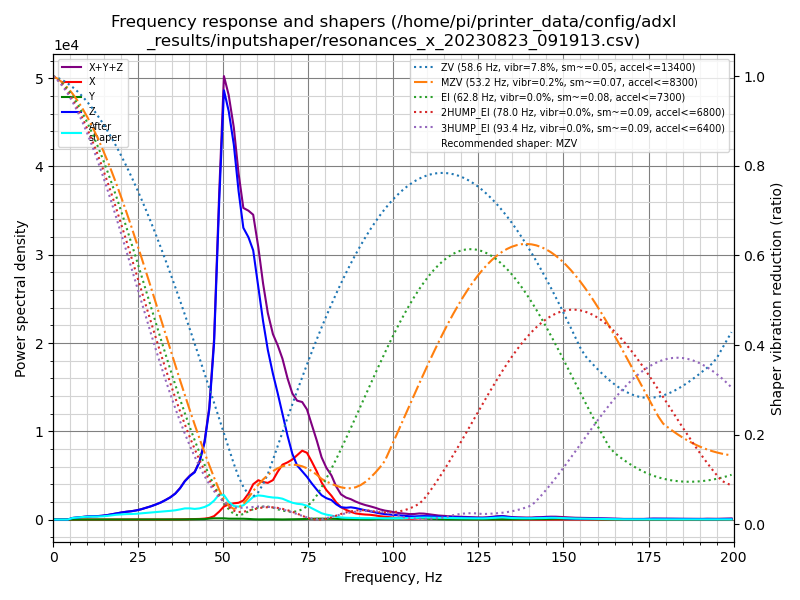

Values plotted in this chart, from the file beside it:
freq, psd_x, psd_y, psd_z, psd_xyz
0.0, 1.319e+02, 1.089e+01, 7.396e+02, 8.824e+02
1.4, 9.882e+01, 2.746e+01, 4.681e+02, 5.944e+02
2.9, 4.159e+01, 3.876e+01, 5.544e+01, 1.358e+02
4.3, 4.100e+01, 4.081e+01, 2.182e+02, 3.000e+02
5.7, 3.805e+01, 2.695e+01, 9.975e+02, 1.063e+03
7.2, 4.063e+01, 3.227e+01, 1.708e+03, 1.781e+03
8.6, 4.047e+01, 3.400e+01, 2.588e+03, 2.662e+03
10.0, 3.711e+01, 3.258e+01, 3.468e+03, 3.537e+03
11.5, 3.565e+01, 2.805e+01, 4.374e+03, 4.437e+03
12.9, 4.036e+01, 3.301e+01, 5.000e+03, 5.073e+03
14.3, 4.074e+01, 3.974e+01, 6.088e+03, 6.168e+03
15.8, 3.978e+01, 3.674e+01, 7.878e+03, 7.954e+03
17.2, 3.699e+01, 4.073e+01, 1.034e+04, 1.042e+04
18.6, 4.444e+01, 4.892e+01, 1.329e+04, 1.338e+04
20.1, 5.646e+01, 4.840e+01, 1.613e+04, 1.624e+04
21.5, 6.207e+01, 5.424e+01, 1.901e+04, 1.913e+04
23.0, 6.001e+01, 6.813e+01, 2.176e+04, 2.189e+04
24.4, 6.436e+01, 6.245e+01, 2.528e+04, 2.541e+04
25.8, 8.629e+01, 5.980e+01, 2.996e+04, 3.010e+04
27.3, 1.094e+02, 8.430e+01, 3.634e+04, 3.653e+04
28.7, 1.117e+02, 1.210e+02, 4.305e+04, 4.328e+04
30.1, 1.402e+02, 1.426e+02, 5.104e+04, 5.133e+04
31.6, 2.121e+02, 1.680e+02, 6.090e+04, 6.128e+04
33.0, 3.213e+02, 2.100e+02, 7.279e+04, 7.333e+04
34.4, 4.447e+02, 2.182e+02, 8.629e+04, 8.695e+04
35.9, 5.794e+02, 2.680e+02, 1.056e+05, 1.064e+05
37.3, 7.945e+02, 4.099e+02, 1.323e+05, 1.335e+05
38.7, 1.199e+03, 6.393e+02, 1.679e+05, 1.697e+05
40.2, 1.633e+03, 7.068e+02, 1.987e+05, 2.010e+05
41.6, 2.027e+03, 6.735e+02, 2.232e+05, 2.259e+05
43.0, 2.941e+03, 9.795e+02, 2.796e+05, 2.835e+05
44.5, 4.784e+03, 2.263e+03, 3.888e+05, 3.958e+05
45.9, 8.544e+03, 4.947e+03, 5.739e+05, 5.874e+05
47.3, 1.817e+04, 6.559e+03, 9.466e+05, 9.713e+05
48.8, 4.397e+04, 7.044e+03, 1.757e+06, 1.808e+06
50.2, 7.445e+04, 6.925e+03, 2.446e+06, 2.527e+06
51.6, 8.874e+04, 5.080e+03, 2.392e+06, 2.486e+06
53.1, 9.781e+04, 5.049e+03, 2.260e+06, 2.363e+06
54.5, 1.038e+05, 5.262e+03, 2.032e+06, 2.141e+06
55.9, 1.209e+05, 5.035e+03, 1.851e+06, 1.977e+06
57.4, 1.691e+05, 3.991e+03, 1.839e+06, 2.012e+06
58.8, 2.358e+05, 2.163e+03, 1.796e+06, 2.034e+06
60.3, 2.689e+05, 1.171e+03, 1.594e+06, 1.864e+06
61.7, 2.627e+05, 1.633e+03, 1.389e+06, 1.653e+06
63.1, 2.626e+05, 2.215e+03, 1.214e+06, 1.478e+06
64.6, 2.890e+05, 1.879e+03, 1.068e+06, 1.359e+06
66.0, 3.577e+05, 1.026e+03, 9.460e+05, 1.305e+06
67.4, 4.195e+05, 7.493e+02, 8.097e+05, 1.230e+06
68.9, 4.470e+05, 1.350e+03, 6.543e+05, 1.103e+06
70.3, 4.789e+05, 2.216e+03, 5.246e+05, 1.006e+06
71.7, 5.233e+05, 2.964e+03, 4.408e+05, 9.671e+05
73.2, 5.719e+05, 3.688e+03, 4.005e+05, 9.760e+05
74.6, 5.649e+05, 5.255e+03, 3.617e+05, 9.318e+05
76.0, 5.003e+05, 7.250e+03, 3.122e+05, 8.198e+05
77.5, 4.220e+05, 8.249e+03, 2.627e+05, 6.929e+05
78.9, 3.315e+05, 7.969e+03, 2.176e+05, 5.570e+05
80.3, 2.692e+05, 7.671e+03, 1.949e+05, 4.718e+05
81.8, 2.206e+05, 7.447e+03, 1.811e+05, 4.092e+05
83.2, 1.617e+05, 6.257e+03, 1.440e+05, 3.120e+05
84.6, 1.190e+05, 4.556e+03, 1.182e+05, 2.417e+05
... 80 more rows
